Image classification data set "dataset2mo" (lei047483-a11y/TCM-MicroScope on GitHub). Class labels (24): arborvitae seed, baiziren, banxiaqu, chinese angelica, chuanqiong, cinnabar, cinnamon bark, codonopsis root, cuwuweizi, danggui, dangshen, fuling, honey fried astragalus, honey fried licorice, poria, processed pinellia, rougui, sour jujube seed, suanzaoren, szechuan lovage rhizome, vinegar processed schisandra, zhigancao, zhihuangqi, zhusha.

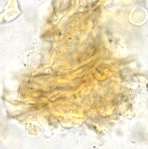
Label: arborvitae seed

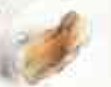
Label: cinnamon bark

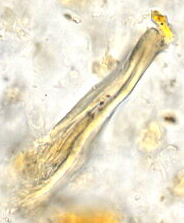
Label: honey fried astragalus

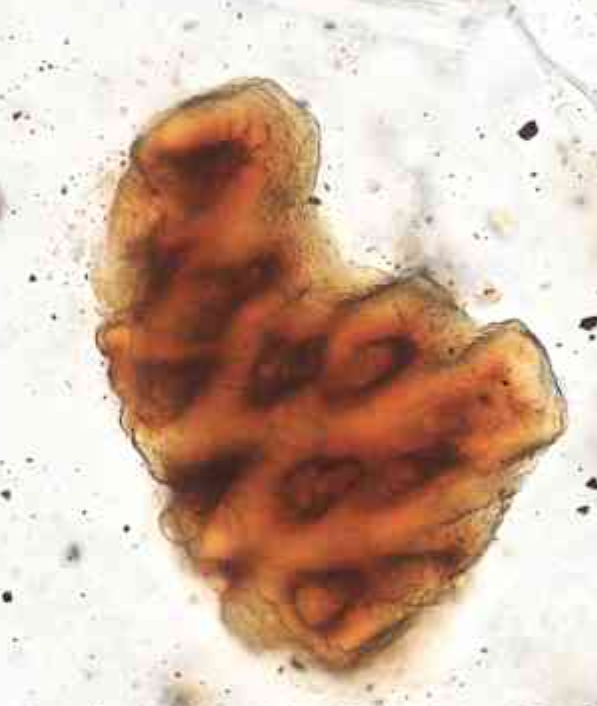
Label: vinegar processed schisandra

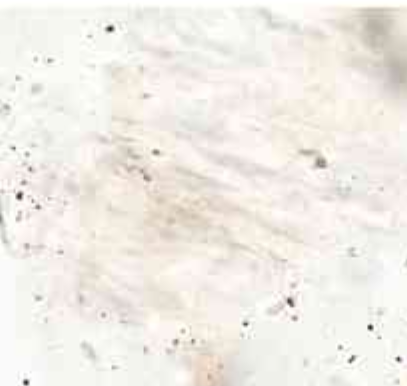
Label: chinese angelica

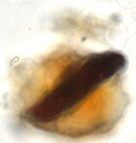
Label: zhusha
